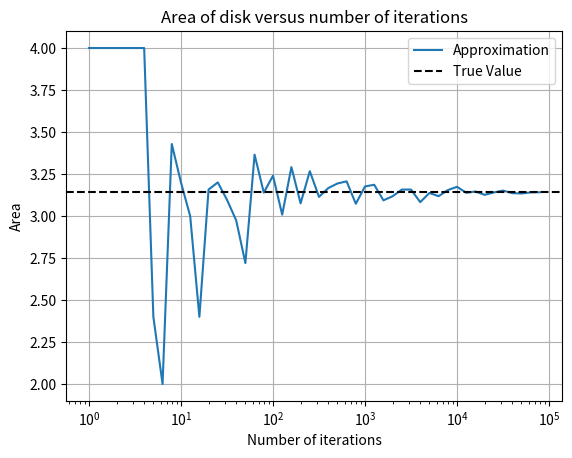
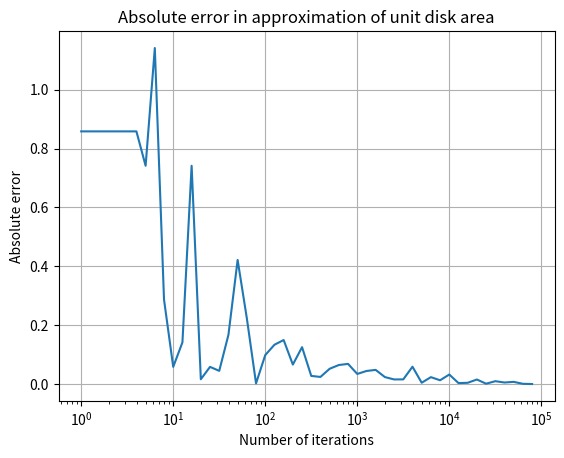
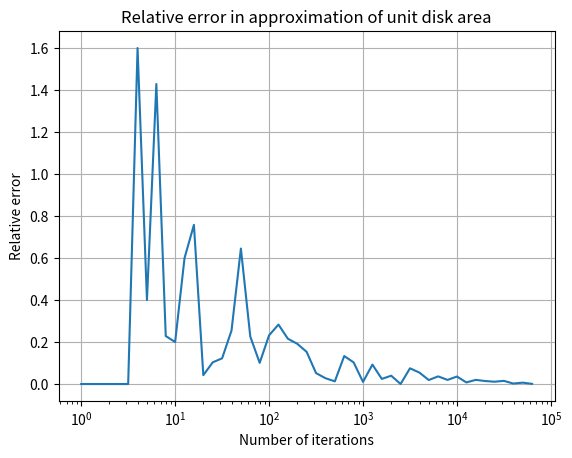

Source code (Python) for these figures, in order:
import numpy as np
import matplotlib.pyplot as plt

#total_points = 1000000

def calculate_unitdisk_area(total_points):
    inside_count = 0
    iterations = 0
    area_of_square = 2 * 2

    while iterations < total_points:
        # Generate random x, y coordinates between -1 and 1
        x, y = np.random.uniform(-1, 1), np.random.uniform(-1, 1)

        # Check if the point is inside the unit disk
        if x**2 + y**2 <= 1:
            inside_count += 1  # Increment count if point is inside

        iterations += 1  # Increment the number of iterations

    # Calculate the area of the unit disk approximation
    area_approximation = (inside_count / total_points) * (area_of_square)
    #print("Approximated area of the unit disk:", area_approximation)
    return area_approximation

def iterate_through_total_points(max_points):
    max_exp = np.floor(np.log10(max_points))
    exp_range = np.arange(0, max_exp+1, 0.1)
    point_range = 10**exp_range

    areas = np.empty_like(point_range)
    for i,n in enumerate(point_range):
        area_n = calculate_unitdisk_area(np.floor(n))
        areas[i] = area_n

    fig = plt.figure()
    plt.plot(point_range, areas, label = "Approximation")
    plt.axhline(np.pi, c='black', linestyle='dashed', label="True Value")
    plt.xscale('log')
    plt.grid()
    plt.title("Area of disk versus number of iterations")
    plt.xlabel("Number of iterations")
    plt.ylabel("Area")
    plt.legend(loc="upper right")
    plt.savefig("unitdisk_area_vs_iterations.png")
    plt.close()

    fig = plt.figure()
    plt.plot(point_range, np.abs(areas - np.pi))
    plt.xscale('log')
    plt.grid()
    plt.title("Absolute error in approximation of unit disk area")
    plt.xlabel("Number of iterations")
    plt.ylabel("Absolute error")
    plt.savefig("unitdisk_error_vs_iterations.png")
    plt.close()

    fig = plt.figure()
    plt.plot(point_range[:-1], np.abs(areas[1:] - areas[:-1]))
    plt.xscale('log')
    plt.grid()
    plt.title("Relative error in approximation of unit disk area")
    plt.xlabel("Number of iterations")
    plt.ylabel("Relative error")
    plt.savefig("unitdisk_rel_error_vs_iterations.png")
    plt.close()

if __name__ == "__main__":
    #calculate_unitdisk_area(total_points)
    iterate_through_total_points(10000)
